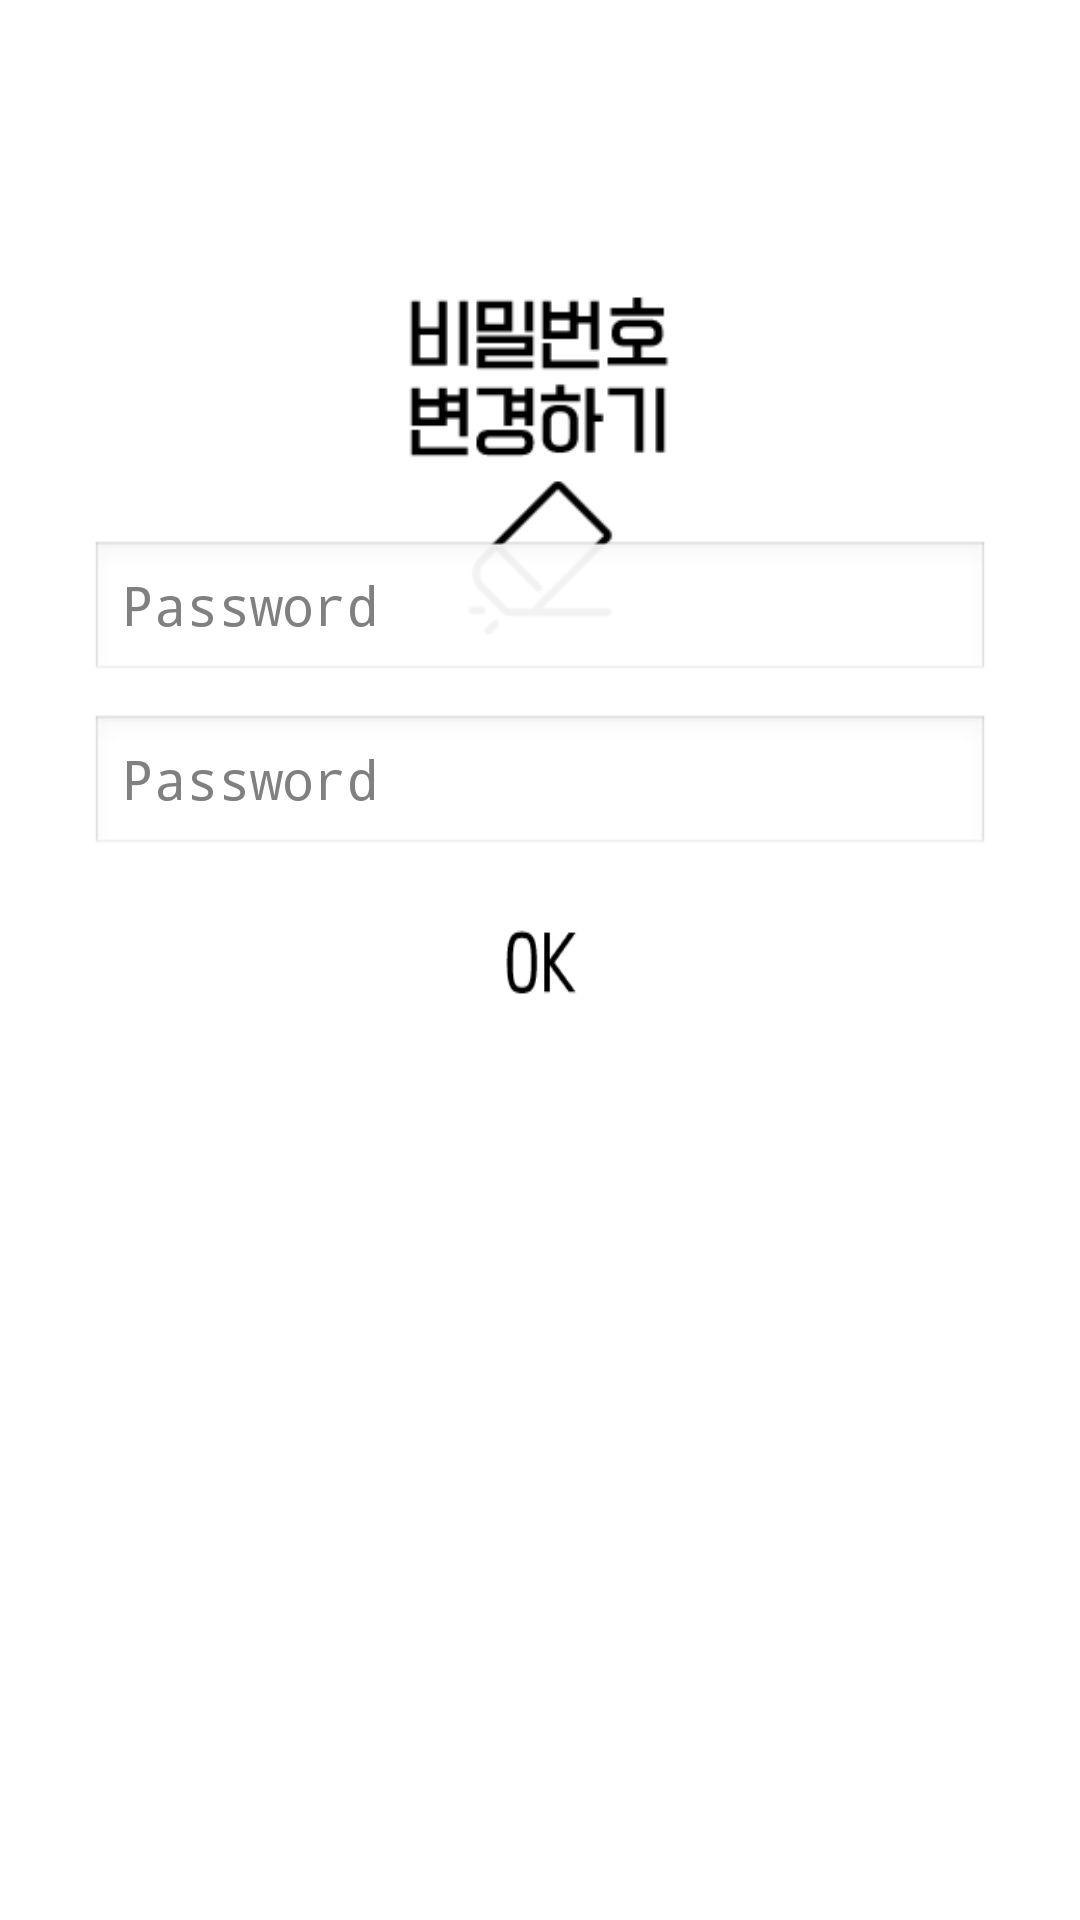

Produce the Android XML layout that renders to this screen, including the resource entries it uses.
<!-- AndroidManifest.xml: application theme AppTheme -->
<!-- res/layout/change_password.xml -->
<?xml version="1.0" encoding="utf-8"?>
<LinearLayout xmlns:android="http://schemas.android.com/apk/res/android"
    xmlns:tools="http://schemas.android.com/tools"
    android:layout_width="match_parent"
    android:layout_height="match_parent"
    android:gravity="center_horizontal"
    android:orientation="vertical"
    android:paddingBottom="@dimen/activity_vertical_margin"
    android:paddingLeft="@dimen/activity_horizontal_margin"
    android:paddingRight="@dimen/activity_horizontal_margin"
    android:paddingTop="@dimen/activity_vertical_margin"
    android:background="@drawable/change_password"
    tools:context="com.example.androidsendreceivetest.ChangePwdActivity" >

    <EditText
        android:id="@+id/pwinput1"
        android:layout_width="300dp"
        android:layout_height="wrap_content"
        android:layout_marginTop="180dp"
        android:ems="10"
        android:hint="Password"
        android:inputType="textPassword" />

    <EditText
        android:id="@+id/pwinput2"
        android:layout_width="300dp"
        android:layout_height="wrap_content"
        android:layout_marginTop="10dp"
        android:ems="10"
        android:hint="Password"
        android:inputType="textPassword" />

    <Button
        android:id="@+id/change"
        android:layout_width="30dp"
        android:layout_height="30dp"
        android:layout_marginTop="20dp"
        android:background="@drawable/change"
        android:textAllCaps="false" />
</LinearLayout>
<!-- resources referenced by this layout -->
<resources>
  <!-- drawable change: png bitmap (drawable-mdpi, 845 bytes) -->
  <!-- drawable change_password: png bitmap (drawable-xxhdpi, 10273 bytes) -->
  <style name="AppTheme" parent="AppBaseTheme">
          
      </style>
  <style name="AppBaseTheme" parent="android:Theme.Light">
          
          <item name="android:backgroundStacked">#FF8A29</item>
      </style>
</resources>
